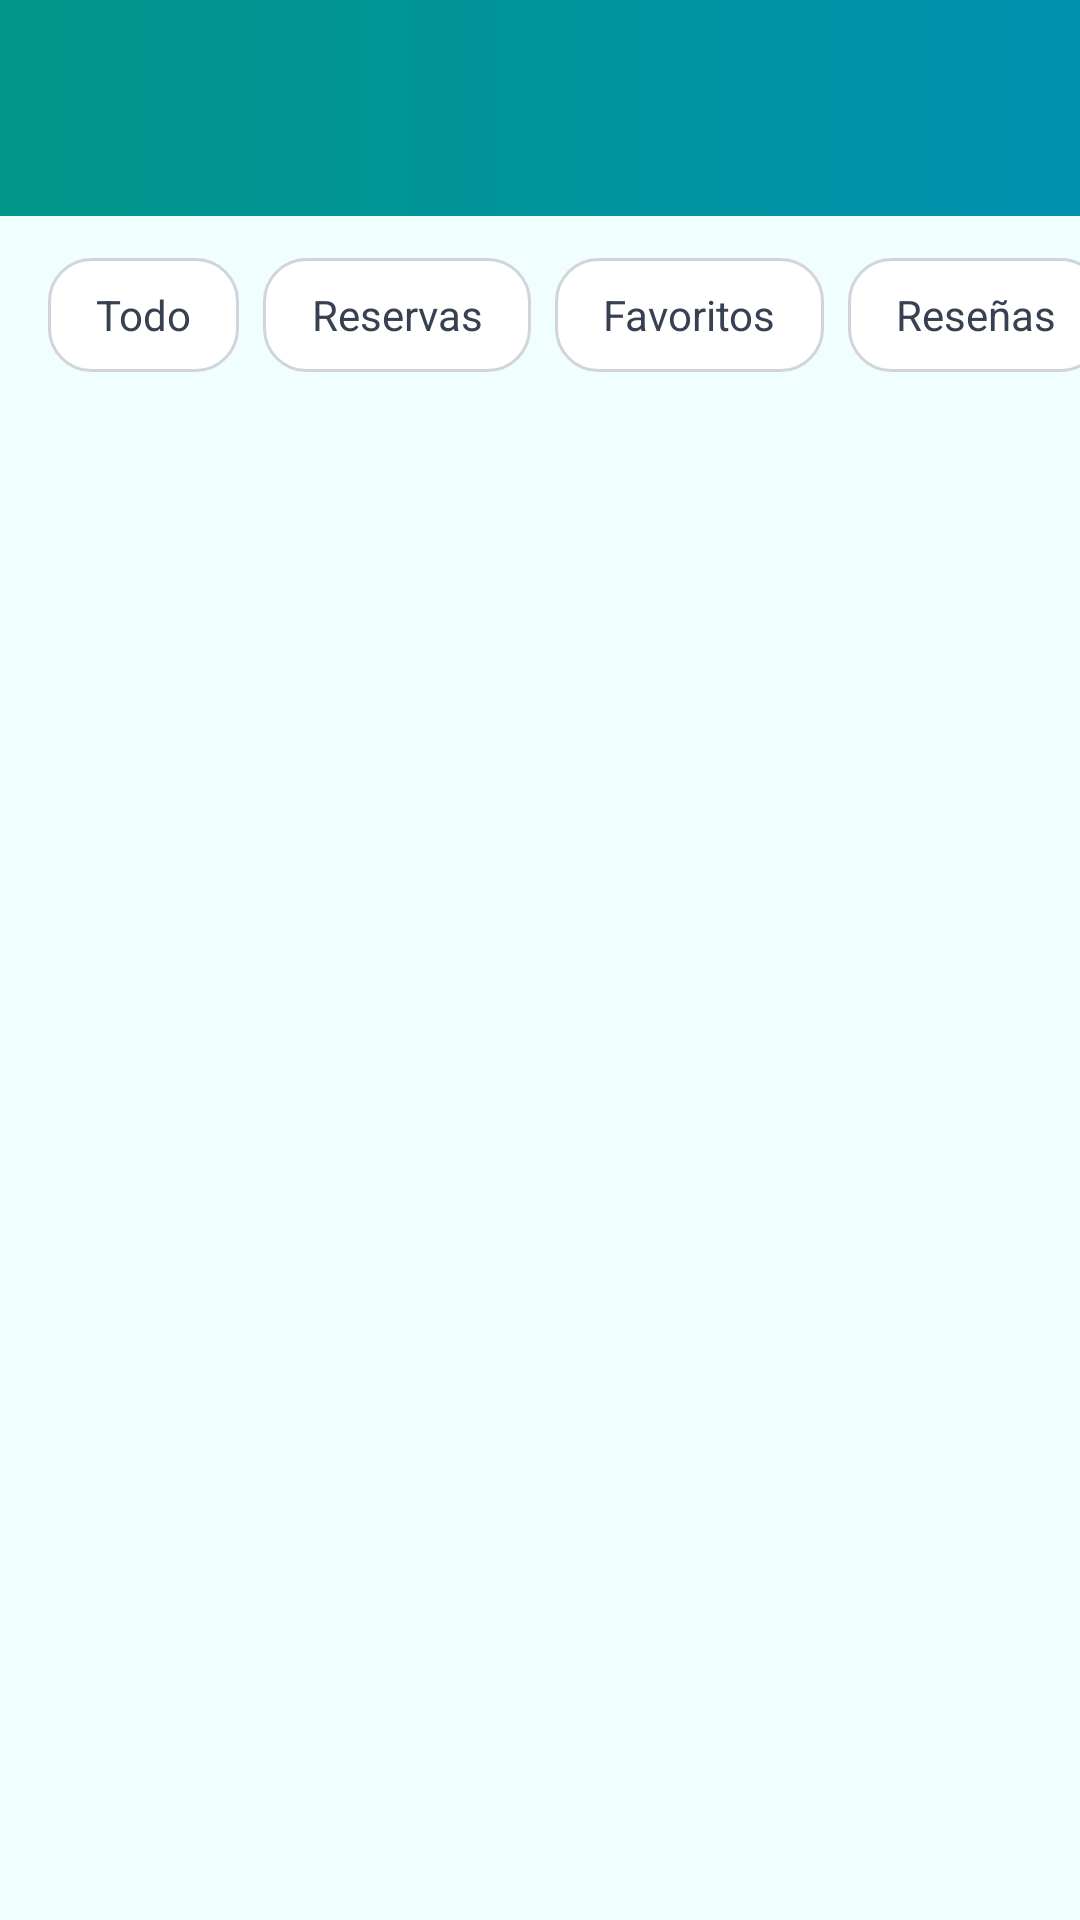

The Android layout XML behind this screen, and the referenced resources:
<!-- AndroidManifest.xml: application theme Theme.PuraGuia -->
<!-- res/layout/activity_actividad_reciente.xml -->
<?xml version="1.0" encoding="utf-8"?>
<LinearLayout xmlns:android="http://schemas.android.com/apk/res/android"
    android:layout_width="match_parent"
    android:layout_height="match_parent"
    android:background="@color/pg_bg"
    android:orientation="vertical">

    <include layout="@layout/include_header" />

    <HorizontalScrollView
        android:layout_width="match_parent"
        android:layout_height="wrap_content"
        android:clipToPadding="false"
        android:paddingStart="16dp"
        android:paddingTop="14dp"
        android:paddingEnd="16dp"
        android:paddingBottom="6dp"
        android:scrollbars="none">

        <LinearLayout
            android:layout_width="wrap_content"
            android:layout_height="wrap_content"
            android:orientation="horizontal">

            <TextView
                android:id="@+id/tab_todo"
                android:layout_width="wrap_content"
                android:layout_height="38dp"
                android:layout_marginEnd="8dp"
                android:background="@drawable/bg_chip_filter"
                android:clickable="true"
                android:focusable="true"
                android:gravity="center"
                android:paddingStart="16dp"
                android:paddingEnd="16dp"
                android:text="Todo"
                android:textColor="@color/chip_text_sky"
                android:textSize="14sp" />

            <TextView
                android:id="@+id/tab_reservas"
                android:layout_width="wrap_content"
                android:layout_height="38dp"
                android:layout_marginEnd="8dp"
                android:background="@drawable/bg_chip_filter"
                android:clickable="true"
                android:focusable="true"
                android:gravity="center"
                android:paddingStart="16dp"
                android:paddingEnd="16dp"
                android:text="Reservas"
                android:textColor="@color/chip_text_sky"
                android:textSize="14sp" />

            <TextView
                android:id="@+id/tab_favoritos"
                android:layout_width="wrap_content"
                android:layout_height="38dp"
                android:layout_marginEnd="8dp"
                android:background="@drawable/bg_chip_filter"
                android:clickable="true"
                android:focusable="true"
                android:gravity="center"
                android:paddingStart="16dp"
                android:paddingEnd="16dp"
                android:text="Favoritos"
                android:textColor="@color/chip_text_sky"
                android:textSize="14sp" />

            <TextView
                android:id="@+id/tab_resenas"
                android:layout_width="wrap_content"
                android:layout_height="38dp"
                android:background="@drawable/bg_chip_filter"
                android:clickable="true"
                android:focusable="true"
                android:gravity="center"
                android:paddingStart="16dp"
                android:paddingEnd="16dp"
                android:text="Reseñas"
                android:textColor="@color/chip_text_sky"
                android:textSize="14sp" />
        </LinearLayout>
    </HorizontalScrollView>

    <ScrollView
        android:layout_width="match_parent"
        android:layout_height="0dp"
        android:layout_weight="1">

        <LinearLayout
            android:id="@+id/container_actividades"
            android:layout_width="match_parent"
            android:layout_height="wrap_content"
            android:orientation="vertical"
            android:padding="16dp" />
    </ScrollView>
</LinearLayout>
<!-- res/layout/include_header.xml (included above) -->
<?xml version="1.0" encoding="utf-8"?>
<LinearLayout xmlns:android="http://schemas.android.com/apk/res/android"
    xmlns:app="http://schemas.android.com/apk/res-auto"
    android:layout_width="match_parent"
    android:layout_height="wrap_content"
    android:background="@drawable/bg_header_gradient"
    android:orientation="vertical"
    android:paddingTop="8dp"
    android:paddingBottom="16dp">

    <LinearLayout
        android:layout_width="match_parent"
        android:layout_height="wrap_content"
        android:gravity="center_vertical"
        android:orientation="horizontal"
        android:paddingStart="8dp"
        android:paddingEnd="8dp">

        <ImageButton
            android:id="@+id/btn_back"
            android:layout_width="48dp"
            android:layout_height="48dp"
            android:background="?attr/selectableItemBackgroundBorderless"
            android:contentDescription="Volver"
            android:src="@drawable/ic_arrow_back"
            app:tint="@color/white" />

        <TextView
            android:id="@+id/header_title"
            android:layout_width="0dp"
            android:layout_height="wrap_content"
            android:layout_marginStart="8dp"
            android:layout_weight="1"
            android:ellipsize="end"
            android:fontFamily="sans-serif-medium"
            android:maxLines="1"
            android:textColor="@color/white"
            android:textSize="20sp" />

        <ImageButton
            android:id="@+id/header_action"
            android:layout_width="48dp"
            android:layout_height="48dp"
            android:background="?attr/selectableItemBackgroundBorderless"
            android:contentDescription="Acción"
            android:src="@drawable/ic_favorite_border"
            android:visibility="gone"
            app:tint="@color/white" />
    </LinearLayout>

    <TextView
        android:id="@+id/header_subtitle"
        android:layout_width="match_parent"
        android:layout_height="wrap_content"
        android:layout_marginStart="64dp"
        android:layout_marginEnd="16dp"
        android:alpha="0.9"
        android:textColor="@color/white"
        android:textSize="13sp"
        android:visibility="gone" />
</LinearLayout>
<!-- resources referenced by this layout -->
<resources>
  <color name="pg_bg">#F0FFFE</color>
  <color name="white">#FFFFFFFF</color>
  <!-- drawable bg_chip_filter (drawable) -->
  <?xml version="1.0" encoding="utf-8"?>
  <selector xmlns:android="http://schemas.android.com/apk/res/android"><item android:state_selected="true"><shape><gradient android:angle="0" android:startColor="#009688" android:endColor="#0092B0" /><corners android:radius="14dp" /></shape></item><item><shape><solid android:color="#FFFFFF" /><stroke android:width="1dp" android:color="#D1D5DB" /><corners android:radius="14dp" /></shape></item></selector>
  <!-- drawable bg_header_gradient (drawable) -->
  <?xml version="1.0" encoding="utf-8"?>
  <shape xmlns:android="http://schemas.android.com/apk/res/android"><gradient android:angle="0" android:startColor="#009688" android:endColor="#0092B0" /></shape>
  <style name="Theme.PuraGuia" parent="Theme.MaterialComponents.Light.NoActionBar">
          <item name="colorPrimary">@color/pg_teal</item>
          <item name="colorPrimaryVariant">@color/pg_teal_dark</item>
          <item name="colorOnPrimary">@color/white</item>
          <item name="colorSecondary">@color/pg_teal</item>
          <item name="colorSecondaryVariant">@color/pg_teal_dark</item>
          <item name="colorOnSecondary">@color/white</item>
          <item name="android:statusBarColor">@color/pg_teal</item>
          <item name="android:windowBackground">@color/pg_bg</item>
          <item name="android:textColorPrimary">@color/pg_text</item>
      </style>
  <color name="pg_teal">#009688</color>
  <color name="pg_teal_dark">#00796B</color>
  <color name="pg_text">#1F2937</color>
</resources>
